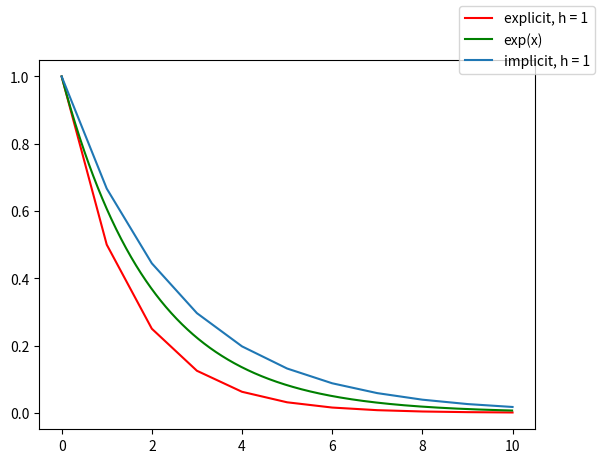
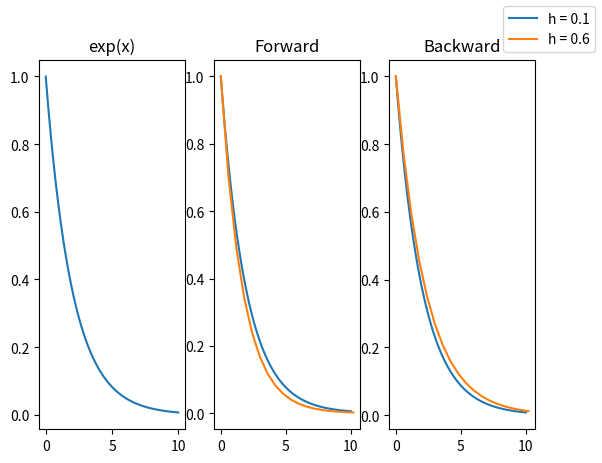
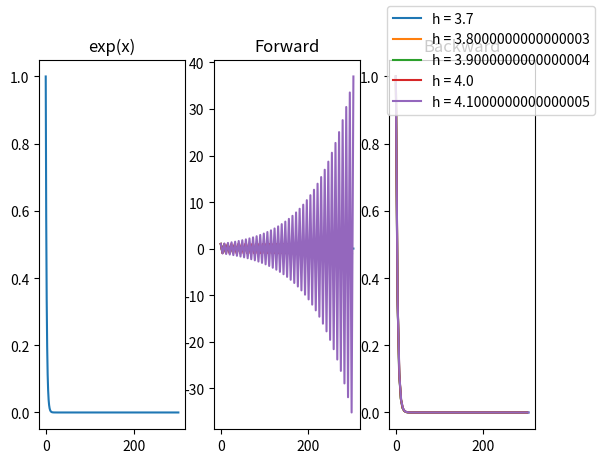
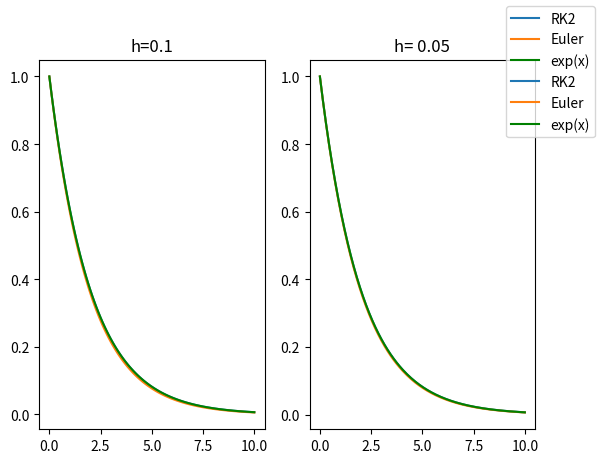
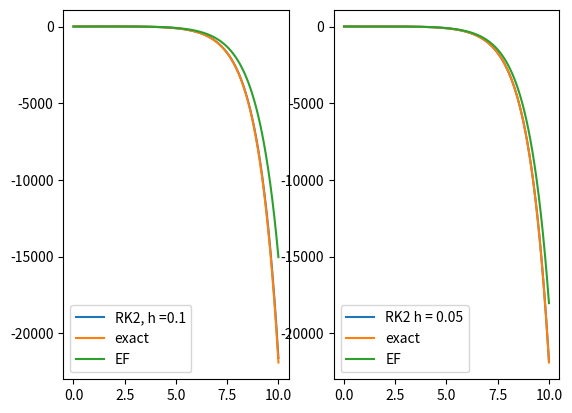

Generate these figures, in order, with matplotlib:
import numpy as np
import matplotlib.pyplot as plt

def dydx1(y, t):
    return -0.5*y

fig, ax1 = plt.subplots(nrows=1,ncols=1)
def euler_forward(dydx,y0,h,xmin,xmax):
    values = [y0]
    for n in np.arange(xmin, xmax, h):
        y_nplus1 = y0 + h*(dydx(y0, n))
        y0 = y_nplus1 
        values.append(y_nplus1)
    return values

x = np.arange(0,10.1,1)
y = euler_forward(dydx1, 1, 1, 0, 10)
ax1.plot(x, y, color = 'red', label = f'explicit, h = {1}')
x = np.arange(0,10,0.01)
ax1.plot(x, np.exp(-0.5*x), color = 'green', label = 'exp(x)')


#####Implicit Euler#####
def euler_backward(dydx, y0, h, xmin,xmax):
    values = [y0]
    x = np.arange(xmin,xmax,h)
    yold = y0
    for n in x:
        y_nplus1 = yold/(1+0.5*h)
        yold = y_nplus1
        values.append(y_nplus1)
    return values
y = euler_backward(dydx1, 1, 1, 0,10)
ax1.plot(np.arange(0,10.1, 1), y, label = f'implicit, h = {1}')
fig.legend()
plt.show()

def plot_all_values(xmin,xmax, T, spacing):
    fig, ((ax1,ax2,ax3)) = plt.subplots(nrows=1,ncols=3)
    ex = np.arange(0,T, 0.01)
    ax1.set_title('exp(x)')
    ax1.plot(ex, np.exp(-0.5*ex))
    for h in np.arange(xmin, xmax, spacing):
        explicit = euler_forward(dydx1, 1, h, 0, T)
        implicit= euler_backward(dydx1, 1, h, 0, T)
        x = np.arange(0,T+h,h)
        ax2.set_title('Forward')
        ax3.set_title('Backward')
        ax2.plot(x, explicit)
        ax3.plot(x,implicit, label = f'h = {h}')
    fig.legend()        
plot_all_values(0.1,1.1, 10, 0.5)
plt.show()
plot_all_values(3.7,4.2, 300, 0.1)

plt.show()



def RK2(dydx, y0, h, T): 
    values = [y0]
    x = np.arange(0,T+h, h)
    for t in np.arange(0, T, h):
        k1 = dydx(y0,t)
        k2 = dydx(y0+h*0.5*k1, t+h*0.5)
        yplus1 = y0 + h*k2
        y0 = yplus1
        values.append(yplus1)
    return x, values

fig, ax = plt.subplots(1,2)

x,y = RK2(dydx1, 1, 0.1, 10)
ex = np.arange(0,10.1, 0.1)
ey = euler_forward(dydx1, 1, 0.1, 0, 10)

ax[0].set_title('h=0.1')
ax[0].plot(x,y, label = 'RK2')
ax[0].plot(ex,ey, label = 'Euler')
ax[0].plot(x, np.exp(-0.5*x), color = 'green', label = 'exp(x)')
x,y = RK2(dydx1, 1,0.05, 10)
ex = np.arange(0, 10.05, 0.05)
ey = euler_forward(dydx1, 1, 0.05, 0, 10)
ax[1].set_title('h= 0.05')
ax[1].plot(x,y, label = 'RK2')
ax[1].plot(ex,ey, label = 'Euler')
ax[1].plot(x, np.exp(-0.5*x), color = 'green', label = 'exp(x)')

fig.legend()
plt.show()

def dydx2(y, t):
    return y - t**2

x,y = RK2(dydx2, 1, 0.1, 10)

def exact_solution(x):
    return 2+2*x+x**2 -np.exp(x)

fig, ((ax1, ax2)) = plt.subplots(nrows=1, ncols=2)

exact_y = exact_solution(x)
ax1.plot(x, y, label = 'RK2, h =0.1')
ax1.plot(x,exact_y, label = 'exact')
ey = euler_forward(dydx2, 1, 0.1, 0,10)
ax1.plot(x, ey, label = 'EF')

x,y = RK2(dydx2,1,0.05, 10)
ey = euler_forward(dydx2, 1, 0.05,0,10)
exacty= exact_solution(x)
ax2.plot(x,y,label = 'RK2 h = 0.05')
ax2.plot(x,exacty, label = 'exact')
ax2.plot(x, ey, label = 'EF')
ax2.legend()
ax1.legend()
plt.show()

## Error Analysis
fig, ax = plt.subplots(1,2)
intervals_n = list(range(1000))
dxvalues = [1/n for n in intervals_n[6::]]
error_values = []

print('\nERROR ANALYSIS FOR EXP(X)')
for h in [0.1, 0.05]:
    x, rk2 = RK2(dydx1,1, h, 10)
    eulerf = euler_forward(dydx1, 1, h, 0,10)
    x_fine = np.arange(0,10, 0.00001)
    exact = np.exp(-0.5*x_fine)
    rk2atT = rk2[-1]
    eulerfatT = eulerf[-1]
    exactatT = exact[-1]
    abs_err = np.abs(exactatT - rk2atT)
    rel_err = abs_err/exactatT
    error_values.append(rel_err)
    print(f'RELATIVE ERROR RK2 (dx = {h}): \t', rel_err)
    print(f'ABSOLUTE ERROR RK2 (dx = {h}): \t', abs_err)
    abs_err = abs(eulerfatT - exactatT)
    rel_err = abs_err/exactatT
    print(f'ABSOLUTE ERROR EULER F (dx = {h}): \t', abs_err)
    print(f'RELATIVE ERROR EULER F (dx = {h}): \t', rel_err)

print('\n ERROR ANALYSIS FOR Y = 2 +2T +T² -E^t')
for h in [0.1, 0.05]:
    x, rk2 = RK2(dydx2,1, h, 10)
    eulerf = euler_forward(dydx2, 1, h, 0,10)
    x_fine = np.arange(0,10, 0.00001)
    exact = exact_solution(x_fine)
    rk2atT = rk2[-1]
    eulerfatT = eulerf[-1]
    exactatT = exact[-1]
    abs_err = np.abs(rk2atT- exactatT)
    rel_err = abs_err/exactatT
    error_values.append(rel_err)
    print(f'RELATIVE ERROR RK2 (dx = {h}): \t', rel_err)
    print(f'ABSOLUTE ERROR RK2 (dx = {h}): \t', abs_err)
    abs_err = abs(eulerfatT - exactatT)
    rel_err = abs_err/exactatT
    print(f'ABSOLUTE ERROR EULER F (dx = {h}): \t', abs_err)
    print(f'RELATIVE ERROR EULER F (dx = {h}): \t', rel_err)


def plotstuff(x_axis, y_axis, name):
    fig, ax = plt.subplots(1,2)
    fig.suptitle(f'f(t) = 2+2t+t^2 - e^t')
    ax[0].plot(x_axis, y_axis)
    ax[0].set_xlabel('dx')
    ax[0].set_title('Change in error plot')

    ax[1].loglog(x_axis, y_axis)
    ax[1].set_xlabel('log(dx)')
    ax[1].set_title('Log-Log plot')

    plt.show()
    return None


#plotstuff(dxvalues, error_values, 'loglog')


#### Answers to all Questions####
### Answer 1.4: The error seems very comparable. In fact it looks the same.
### Answer 1.5: Right after h = 4 we get unstable behaviour.
### Answer 2.3: The error of RK2 is about a fourth of the previous one, which checks out since the order of RK2 is h²
###             Same with Euler forward, the error is halved, which checks out since the order is linear.



